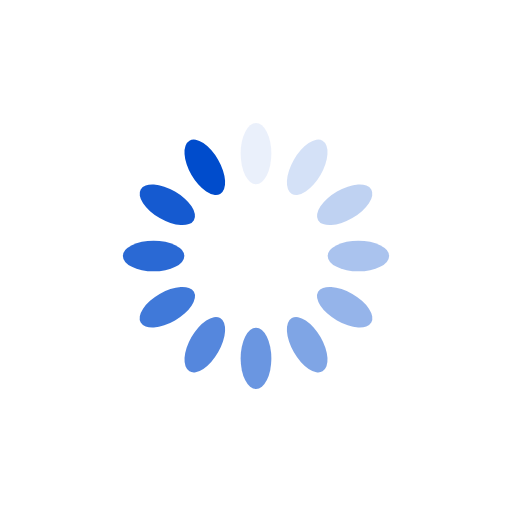
t = 0.00 s
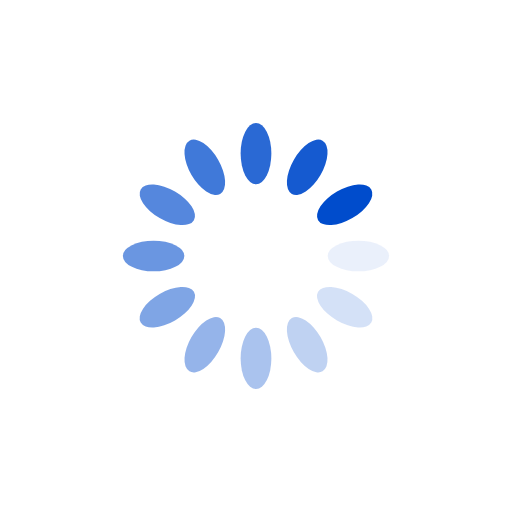
t = 0.25 s
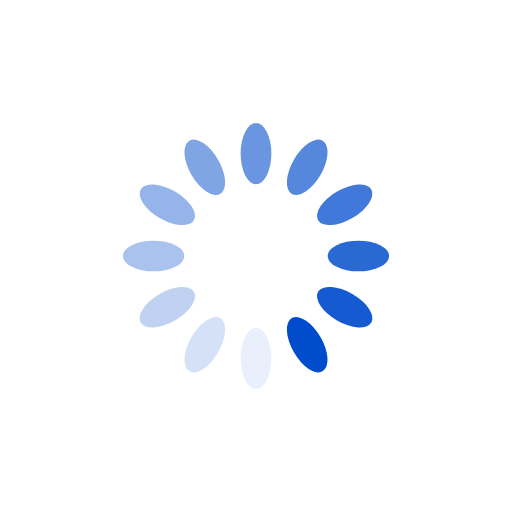
t = 0.50 s
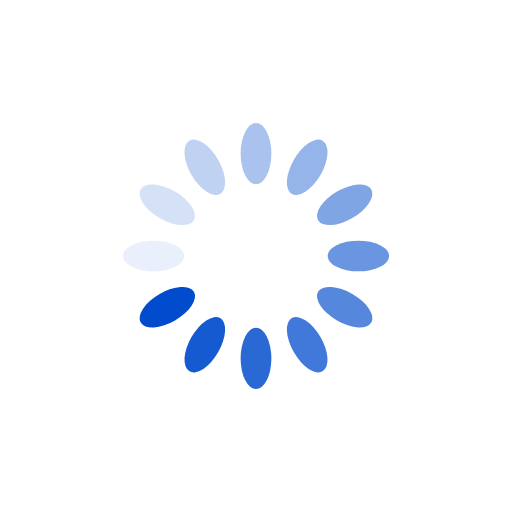
t = 0.75 s

The animated SVG that drew these frames (rendered in a browser with its animation timeline set to each time). Animation: 12 SMIL elements (animate=12); one cycle of 1.00 s, repeats indefinitely.

<?xml version="1.0" encoding="utf-8"?>
<svg xmlns="http://www.w3.org/2000/svg" xmlns:xlink="http://www.w3.org/1999/xlink" style="margin: auto; background: none; display: block; shape-rendering: auto;" width="200px" height="200px" viewBox="0 0 100 100" preserveAspectRatio="xMidYMid">
<g transform="rotate(0 50 50)">
  <rect x="47" y="24" rx="3" ry="6" width="6" height="12" fill="#004CCC">
    <animate attributeName="opacity" values="1;0" keyTimes="0;1" dur="1s" begin="-0.9166666666666666s" repeatCount="indefinite"></animate>
  </rect>
</g><g transform="rotate(30 50 50)">
  <rect x="47" y="24" rx="3" ry="6" width="6" height="12" fill="#004CCC">
    <animate attributeName="opacity" values="1;0" keyTimes="0;1" dur="1s" begin="-0.8333333333333334s" repeatCount="indefinite"></animate>
  </rect>
</g><g transform="rotate(60 50 50)">
  <rect x="47" y="24" rx="3" ry="6" width="6" height="12" fill="#004CCC">
    <animate attributeName="opacity" values="1;0" keyTimes="0;1" dur="1s" begin="-0.75s" repeatCount="indefinite"></animate>
  </rect>
</g><g transform="rotate(90 50 50)">
  <rect x="47" y="24" rx="3" ry="6" width="6" height="12" fill="#004CCC">
    <animate attributeName="opacity" values="1;0" keyTimes="0;1" dur="1s" begin="-0.6666666666666666s" repeatCount="indefinite"></animate>
  </rect>
</g><g transform="rotate(120 50 50)">
  <rect x="47" y="24" rx="3" ry="6" width="6" height="12" fill="#004CCC">
    <animate attributeName="opacity" values="1;0" keyTimes="0;1" dur="1s" begin="-0.5833333333333334s" repeatCount="indefinite"></animate>
  </rect>
</g><g transform="rotate(150 50 50)">
  <rect x="47" y="24" rx="3" ry="6" width="6" height="12" fill="#004CCC">
    <animate attributeName="opacity" values="1;0" keyTimes="0;1" dur="1s" begin="-0.5s" repeatCount="indefinite"></animate>
  </rect>
</g><g transform="rotate(180 50 50)">
  <rect x="47" y="24" rx="3" ry="6" width="6" height="12" fill="#004CCC">
    <animate attributeName="opacity" values="1;0" keyTimes="0;1" dur="1s" begin="-0.4166666666666667s" repeatCount="indefinite"></animate>
  </rect>
</g><g transform="rotate(210 50 50)">
  <rect x="47" y="24" rx="3" ry="6" width="6" height="12" fill="#004CCC">
    <animate attributeName="opacity" values="1;0" keyTimes="0;1" dur="1s" begin="-0.3333333333333333s" repeatCount="indefinite"></animate>
  </rect>
</g><g transform="rotate(240 50 50)">
  <rect x="47" y="24" rx="3" ry="6" width="6" height="12" fill="#004CCC">
    <animate attributeName="opacity" values="1;0" keyTimes="0;1" dur="1s" begin="-0.25s" repeatCount="indefinite"></animate>
  </rect>
</g><g transform="rotate(270 50 50)">
  <rect x="47" y="24" rx="3" ry="6" width="6" height="12" fill="#004CCC">
    <animate attributeName="opacity" values="1;0" keyTimes="0;1" dur="1s" begin="-0.16666666666666666s" repeatCount="indefinite"></animate>
  </rect>
</g><g transform="rotate(300 50 50)">
  <rect x="47" y="24" rx="3" ry="6" width="6" height="12" fill="#004CCC">
    <animate attributeName="opacity" values="1;0" keyTimes="0;1" dur="1s" begin="-0.08333333333333333s" repeatCount="indefinite"></animate>
  </rect>
</g><g transform="rotate(330 50 50)">
  <rect x="47" y="24" rx="3" ry="6" width="6" height="12" fill="#004CCC">
    <animate attributeName="opacity" values="1;0" keyTimes="0;1" dur="1s" begin="0s" repeatCount="indefinite"></animate>
  </rect>
</g>
<!-- [ldio] generated by https://loading.io/ --></svg>
